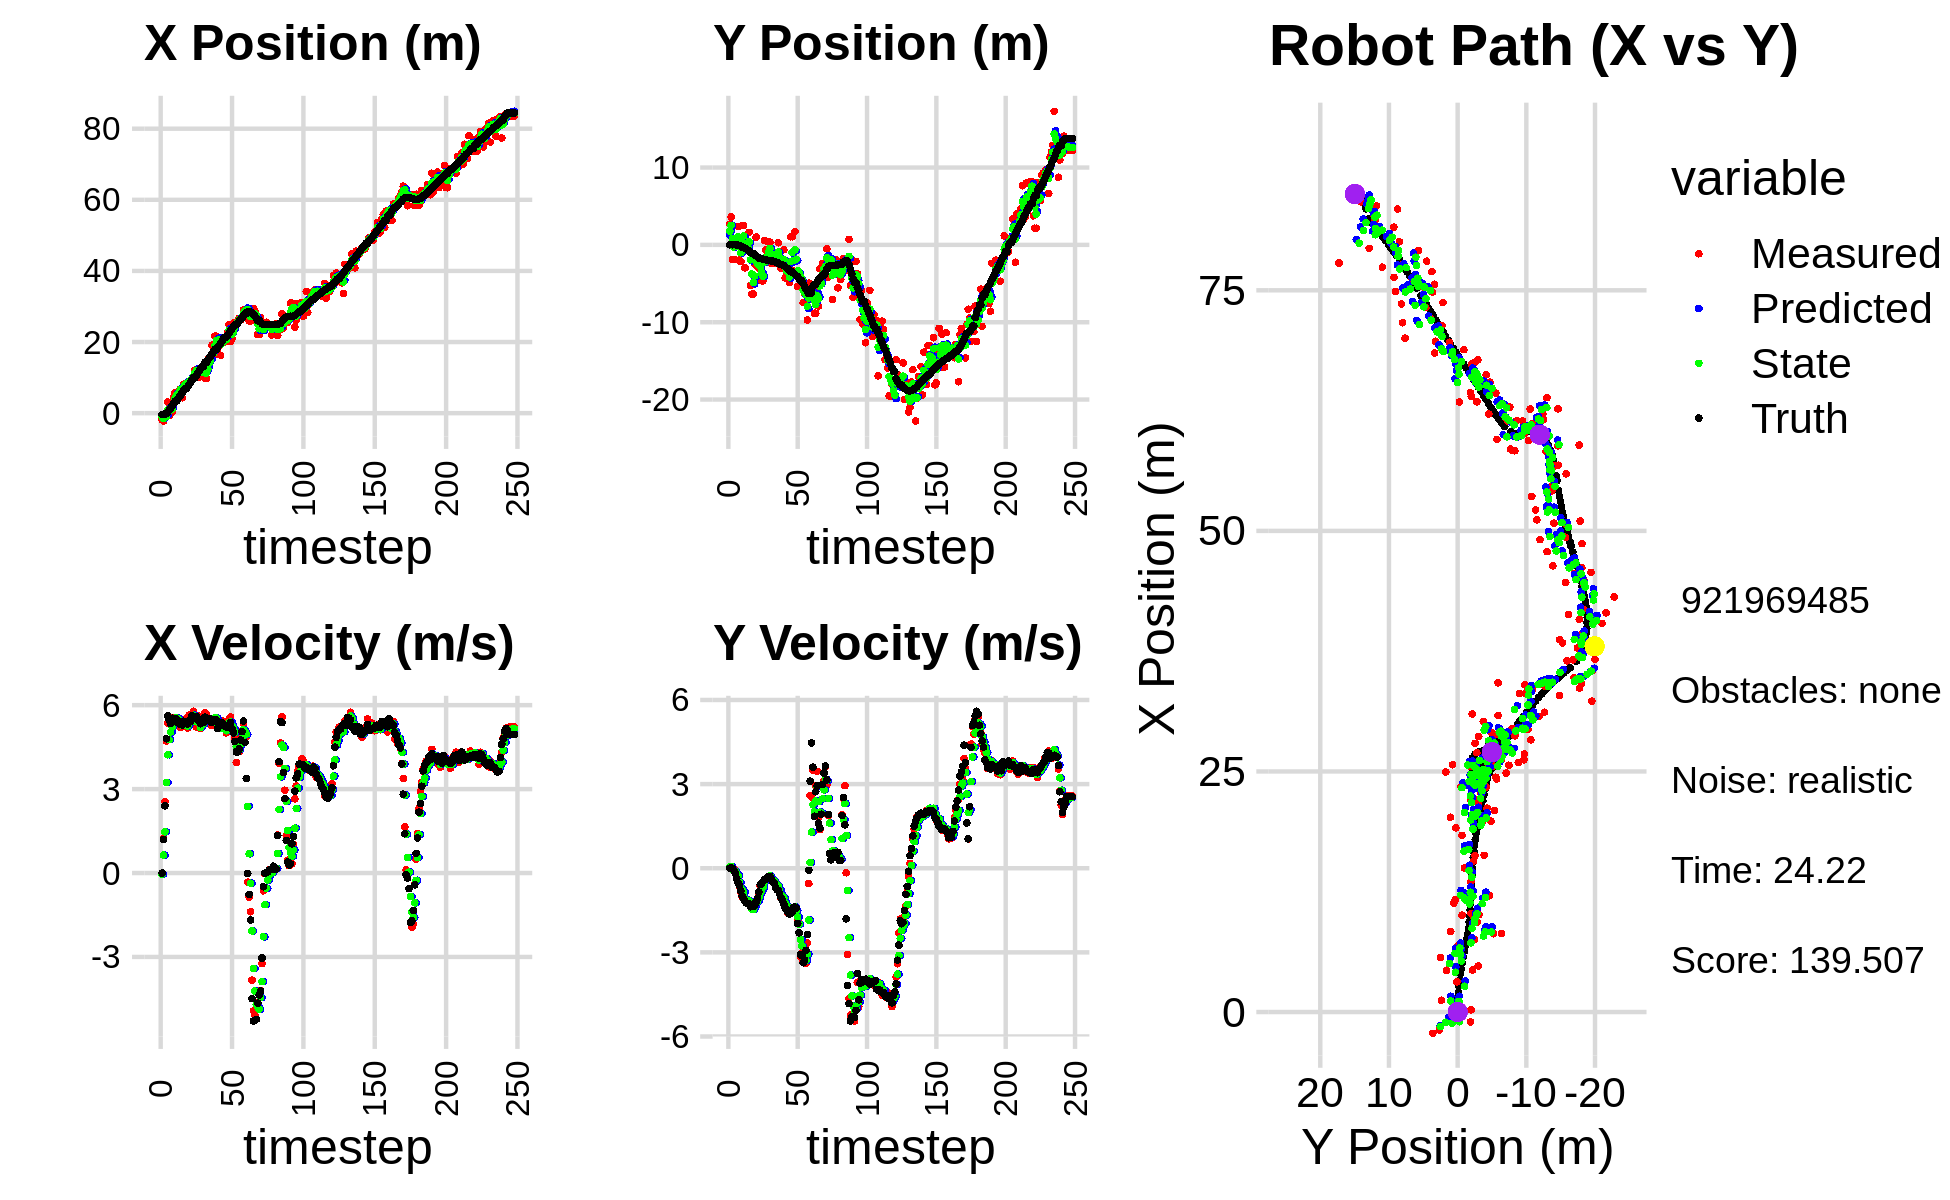

The data file committed next to this chart (first rows):
-1.861207872835645816e+00, 2.664439089060023580e+00, 0.000000000000000000e+00, 0.000000000000000000e+00, 0.000000000000000000e+00, 0.000000000000000000e+00, 0.000000000000000000e+00, 0.000000000000000000e+00, -5.414719318983493013e-01, 1.267706287697166534e+00, 0.000000000000000000e+00, 0.000000000000000000e+00, -3.806299270822046110e-01, 2.292526532983160323e-02, 0.000000000000000000e+00, 0.000000000000000000e+00, 0.000000000000000000e+00, -2.270470431540161371e-04
-1.861207872835645816e+00, 2.664439089060023580e+00, 0.000000000000000000e+00, -0.000000000000000000e+00, -5.414719318983493013e-01, 1.267706287697166534e+00, 0.000000000000000000e+00, 0.000000000000000000e+00, -1.067027566459501697e+00, 1.766039669186204808e+00, -3.933971272424324067e-02, 4.300058648602160527e-02, -3.806299270822046110e-01, 2.292526532983160323e-02, 0.000000000000000000e+00, 0.000000000000000000e+00, 0.000000000000000000e+00, 2.642395265866070986e-04
-2.209464222431731795e+00, 3.612851197720356566e+00, 1.233999894019015997e+00, -4.260708148487539742e-04, -1.070961537731925928e+00, 1.770339727834806975e+00, -3.933971272424324067e-02, 4.300058648602160527e-02, -1.492721068792796757e+00, 2.529188780423743843e+00, 6.387560908308196339e-01, 6.308423137391172553e-02, -3.773378432570472785e-01, 2.292543225908559579e-02, 1.199999999999999956e+00, 0.000000000000000000e+00, 1.200000047683715820e+00, 3.452762030065059662e-04
-1.019906729620721153e+00, -1.869873917585849421e+00, 2.554981716246497836e+00, -9.683531143503244440e-03, -1.428845459709714882e+00, 2.535497203561134949e+00, 6.387560908308196339e-01, 6.308423137391172553e-02, -1.174936170139439628e+00, 8.129039437020963987e-01, 1.474285274010573410e+00, -5.995037988249024563e-02, -1.895898875465049926e-01, 2.276583883409173670e-02, 2.399999999999999911e+00, -2.000000000000000042e-03, 2.400000095367431641e+00, 3.790040733292698860e-03
-1.019906729620721153e+00, -1.869873917585849421e+00, 4.714966288533679162e+00, -1.786999985372062644e-02, -1.027507642738382243e+00, 8.069089057138473242e-01, 1.474285274010573410e+00, -5.995037988249024563e-02, -1.013718303081510452e+00, -2.628099898139913959e-01, 3.237577512368039923e+00, -1.049041190873281626e-01, -1.895898875465049926e-01, 2.276583883409173670e-02, 4.799000000000000377e+00, -7.900000000000000078e-02, 4.800000190734863281e+00, 3.790040733292698860e-03
3.141843170132221807e+00, 1.019546208684827954e-01, 5.348119985510088270e+00, -1.418153734827989065e-01, -6.899605518447065045e-01, -2.733004017227241844e-01, 3.237577512368039923e+00, -1.049041190873281626e-01, 8.609517779798019355e-01, -1.255685280376802049e-01, 4.227244047687171324e+00, -1.136265985572468828e-01, 2.861143052673357223e-01, 1.684330795274163739e-02, 5.623999999999999666e+00, -1.819999999999999951e-01, 5.626999855041503906e+00, 2.651065215468406677e-02
-6.414646205714499283e-01, 6.179854448581638682e-01, 5.325870010092294216e+00, -3.286400298281755838e-01, 1.283676182748519023e+00, -1.369311878934048876e-01, 4.227244047687171324e+00, -1.136265985572468828e-01, 5.697827031471571768e-01, 1.579963434363405861e-01, 4.766973252722390697e+00, -1.951384644820883252e-01, 9.261594713077098140e-01, -9.550911616267540941e-03, 5.469000000000000306e+00, -3.679999999999999938e-01, 5.480999946594238281e+00, 6.162821501493453979e-02
1.223957911335824988e+00, 2.374453952476484275e+00, 5.368288527037210933e+00, -4.720155004274171895e-01, 1.046480028419396247e+00, 1.384824969881317536e-01, 4.766973252722390697e+00, -1.951384644820883252e-01, 1.138188322886986015e+00, 1.019526387501554332e+00, 5.037114512116350085e+00, -2.722076585346777655e-01, 1.444866746318769657e+00, -4.711682492384852011e-02, 5.344000000000000306e+00, -5.220000000000000195e-01, 5.368999958038330078e+00, 8.770108222961425781e-02
2.349360881730698514e-01, -1.952741662507168297e+00, 5.472221394865499633e+00, -6.526221950298893848e-01, 1.641899774098621201e+00, 9.923056216480865555e-01, 5.037114512116350085e+00, -2.722076585346777655e-01, 1.118100409105058368e+00, -1.871238635919292292e-01, 5.231755852531777329e+00, -5.145222238071334164e-01, 2.069660752830295269e+00, -1.099577333851220751e-01, 5.532000000000000028e+00, -6.280000000000000027e-01, 5.567999839782714844e+00, 1.187002807855606079e-01
4.353284567168804742e+00, -2.171858275745164324e+00, 5.558036350274877968e+00, -8.588415128937925136e-01, 1.641275994358236012e+00, -2.385760859726425709e-01, 5.231755852531777329e+00, -5.145222238071334164e-01, 2.681044178081673834e+00, -1.015251055833234162e+00, 5.423420324352530741e+00, -7.128575810233594989e-01, 2.702038377136999348e+00, -1.947826979290040450e-01, 5.485000000000000320e+00, -8.159999999999999476e-01, 5.545000076293945312e+00, 1.533099412918090820e-01
5.653796047247264589e+00, 2.518631449217863860e+00, 5.485774442648999383e+00, -1.037386046240626358e+00, 3.223386210516927086e+00, -1.086536813935570223e+00, 5.423420324352530741e+00, -7.128575810233594989e-01, 4.138609705021188745e+00, 3.375771382348555782e-01, 5.520921296622413266e+00, -7.794975129408604486e-01, 3.334873765729350570e+00, -3.015091506879786776e-01, 5.500000000000000000e+00, -1.006000000000000005e+00, 5.592000007629394531e+00, 1.868977546691894531e-01
5.653796047247264589e+00, 2.518631449217863860e+00, 5.548659566864863280e+00, -1.049277922412287678e+00, 4.690701834683429716e+00, 2.596273869407695334e-01, 5.520921296622413266e+00, -7.794975129408604486e-01, 5.056336456393308865e+00, 1.150400362069061710e+00, 5.549942736912304220e+00, -8.522265639404991155e-01, 3.334873765729350570e+00, -3.015091506879786776e-01, 5.509000000000000341e+00, -1.092999999999999972e+00, 5.617000102996826172e+00, 1.868977546691894531e-01
4.785262614338287257e+00, -2.978971818161817442e+00, 5.550126657688373655e+00, -1.183943093420296799e+00, 5.611330730084539198e+00, 1.065177705675011799e+00, 5.549942736912304220e+00, -8.522265639404991155e-01, 5.300401651027554450e+00, -5.495210061606821128e-01, 5.528431377373926203e+00, -1.094721152387935437e+00, 3.965878098755728054e+00, -4.276135949549044746e-01, 5.376999999999999780e+00, -1.177999999999999936e+00, 5.504000186920166016e+00, 2.101681232452392578e-01
6.219789952088587981e+00, 4.165949481677145433e-02, 5.254990437935505909e+00, -1.189798142765373434e+00, 5.853244788764946804e+00, -6.589931213994756343e-01, 5.528431377373926203e+00, -1.094721152387935437e+00, 5.982873015812206319e+00, -3.829972757434508268e-01, 5.410190712233788446e+00, -1.122429750706176454e+00, 4.481819718909539674e+00, -5.405693440970845698e-01, 5.426999999999999602e+00, -1.243999999999999995e+00, 5.567999839782714844e+00, 2.226589471101760864e-01
6.860887616596844651e+00, -2.634672237313466503e-02, 5.203789910130580232e+00, -1.202851789267361582e+00, 6.523892087035584986e+00, -4.952402508140684723e-01, 5.410190712233788446e+00, -1.122429750706176454e+00, 6.647123893771541780e+00, -3.109610649067866550e-01, 5.310698461293110739e+00, -1.148596597680048514e+00, 5.099432557994549420e+00, -6.817501579273876899e-01, 5.302999999999999936e+00, -1.250000000000000000e+00, 5.447999954223632812e+00, 2.271595597267150879e-01
4.335086316071770085e+00, 1.627118369872293968e+00, 5.333877589886182768e+00, -1.295711827190900944e+00, 7.178193739900852854e+00, -4.258207246747914843e-01, 5.310698461293110739e+00, -1.148596597680048514e+00, 6.103413099039184608e+00, 3.861202895152350267e-01, 5.270571214697684859e+00, -1.169873492525578484e+00, 5.706009477604507829e+00, -8.244924344696672458e-01, 5.293000000000000149e+00, -1.288999999999999924e+00, 5.447999954223632812e+00, 2.383052259683609009e-01
8.134638637026514019e+00, -5.243655005781802991e+00, 5.323343168969485006e+00, -1.346514178337607115e+00, 6.630470220508953183e+00, 2.691329402626772005e-01, 5.270571214697684859e+00, -1.169873492525578484e+00, 7.198038443865035774e+00, -1.925246752904194780e+00, 5.336508284771513289e+00, -1.373788992571319589e+00, 6.324144929463832554e+00, -9.791171933960963747e-01, 5.423000000000000043e+00, -1.372000000000000108e+00, 5.593999862670898438e+00, 2.477487027645111084e-01
8.144679635968019582e+00, -6.364107409627894008e+00, 5.498130940251263254e+00, -1.377237333203500169e+00, 7.731689272342187280e+00, -2.062625652161326872e+00, 5.336508284771513289e+00, -1.373788992571319589e+00, 7.892869826509308240e+00, -3.771597529294369977e+00, 5.418580458844151515e+00, -1.471283534266726534e+00, 6.848511308193923064e+00, -1.110917846120613728e+00, 5.415000000000000036e+00, -1.360999999999999988e+00, 5.583000183105468750e+00, 2.454415857791900635e-01
8.144679635968019582e+00, -6.364107409627894008e+00, 5.328235543531077312e+00, -1.351635077660641171e+00, 8.434727872393724013e+00, -3.918725882721042719e+00, 5.418580458844151515e+00, -1.471283534266726534e+00, 8.323669686324269179e+00, -4.887221322539128110e+00, 5.364336959924458803e+00, -1.471422038408377819e+00, 6.848511308193923064e+00, -1.110917846120613728e+00, 5.413000000000000256e+00, -1.368000000000000105e+00, 5.583000183105468750e+00, 2.484335899353027344e-01
7.540183417675858202e+00, -2.474519053240087363e+00, 5.182840635753114711e+00, -1.314752162883249031e+00, 8.860103382316715681e+00, -5.034363526379966203e+00, 5.364336959924458803e+00, -1.471422038408377819e+00, 8.355593426893737075e+00, -4.013510537504064501e+00, 5.255806472714616540e+00, -1.342915848690906744e+00, 7.472176164430020862e+00, -1.268107691724907893e+00, 5.326999999999999957e+00, -1.320000000000000062e+00, 5.487999916076660156e+00, 2.484335899353027344e-01
8.368018925110966677e+00, 1.007567723863279197e+00, 5.647085484873066719e+00, -1.361949596649057348e+00, 8.881174074165198107e+00, -4.147802122373155598e+00, 5.255806472714616540e+00, -1.342915848690906744e+00, 8.695763352422240189e+00, -2.100218340817808560e+00, 5.445327971239693809e+00, -1.236387161154307801e+00, 8.085571854970281080e+00, -1.421646753135568542e+00, 5.458999999999999631e+00, -1.195999999999999952e+00, 5.589000225067138672e+00, 2.366579920053482056e-01
9.345981806296313366e+00, -2.851282158055889582e+00, 5.332663765139024292e+00, -1.095367807804064730e+00, 9.240296149546209037e+00, -2.223857056933239207e+00, 5.445327971239693809e+00, -1.236387161154307801e+00, 9.276918820541551369e+00, -2.469614698331426883e+00, 5.394829457964280373e+00, -1.186140465607387950e+00, 8.710428803844445511e+00, -1.563883701181355335e+00, 5.407000000000000028e+00, -1.076000000000000068e+00, 5.513000011444091797e+00, 2.025893926620483398e-01
9.498325720040567077e+00, -2.441191235590746800e+00, 5.659480651857867528e+00, -9.025736197727100008e-01, 9.816401766337978785e+00, -2.588228744892165700e+00, 5.394829457964280373e+00, -1.186140465607387950e+00, 9.702048085840687008e+00, -2.522780855774920727e+00, 5.523305533253483723e+00, -1.053630660978818856e+00, 9.342922776728128653e+00, -1.682610550491009382e+00, 5.621000000000000441e+00, -8.489999999999999769e-01, 5.684999942779541016e+00, 1.581481397151947021e-01
1.012605965162245525e+01, -3.107356349109033022e+00, 5.780863897004147489e+00, -6.473797831023975213e-01, 1.025437863916603476e+01, -2.628143921872802657e+00, 5.523305533253483723e+00, -1.053630660978818856e+00, 1.021335930297809291e+01, -2.808437140123047016e+00, 5.641333124306715519e+00, -8.792185285465039524e-01, 9.985607713688780862e+00, -1.771608153721162981e+00, 5.527999999999999581e+00, -5.829999999999999627e-01, 5.559000015258789062e+00, 1.115220338106155396e-01
1.208588513737243098e+01, -4.638532439520893114e+00, 5.449932831383603293e+00, -6.103199101663994153e-01, 1.077749261540876446e+01, -2.896358992977697611e+00, 5.641333124306715519e+00, -8.792185285465039524e-01, 1.126660859660677794e+01, -3.581798762514733614e+00, 5.575218857666024874e+00, -7.955971963863750496e-01, 9.985607713688780862e+00, -1.771608153721162981e+00, 5.533999999999999808e+00, -5.270000000000000240e-01, 5.559000015258789062e+00, 1.115220338106155396e-01
1.208588513737243098e+01, -4.638532439520893114e+00, 5.214830846675755360e+00, -4.813606970802767338e-01, 1.182413048237338060e+01, -3.661358482153371341e+00, 5.575218857666024874e+00, -7.955971963863750496e-01, 1.191272998807916395e+01, -4.041761942426090215e+00, 5.411054946814118694e+00, -6.742305178152672163e-01, 1.062240847901040652e+01, -1.835769454465167705e+00, 5.594000000000000306e+00, -4.719999999999999751e-01, 5.612999916076660156e+00, 9.204526990652084351e-02
1.130176502859401921e+01, 5.656923857507102360e-01, 5.635210839472527766e+00, -4.481142873915056057e-01, 1.245383548276057617e+01, -4.109184994207616626e+00, 5.411054946814118694e+00, -6.742305178152672163e-01, 1.202437501006563814e+01, -2.246388017688547123e+00, 5.497691018891508463e+00, -4.667755322783426197e-01, 1.126318415957452679e+01, -1.891976872588183811e+00, 5.464999999999999858e+00, -4.000000000000000222e-01, 5.479000091552734375e+00, 7.935342937707901001e-02
1.005996367362706323e+01, -6.496115119328623733e-01, 5.271511677328522438e+00, -3.773433753692277959e-01, 1.257414411195478898e+01, -2.293065570916381191e+00, 5.497691018891508463e+00, -4.667755322783426197e-01, 1.161775501931652954e+01, -1.637950271341711117e+00, 5.342405084790540215e+00, -3.893203430397865206e-01, 1.189290866219567455e+01, -1.939379731435761922e+00, 5.466000000000000192e+00, -3.880000000000000115e-01, 5.479000091552734375e+00, 7.145974040031433105e-02
1.024029907571146936e+01, -1.966184001717990348e+00, 5.166959202072121116e+00, -3.529484052857375098e-01, 1.215199552779558445e+01, -1.676882305645689852e+00, 5.342405084790540215e+00, -3.893203430397865206e-01, 1.142736837128158989e+01, -1.790910559857929574e+00, 5.206559807216903479e+00, -3.792076362367338138e-01, 1.251271876717154363e+01, -1.983052173071400359e+00, 5.334999999999999964e+00, -3.659999999999999920e-01, 5.347000122070312500e+00, 6.820277869701385498e-02
1.167895945912236755e+01, 3.496428335736894155e-01, 5.457679200118073837e+00, -3.191031682988177409e-01, 1.194802435200328006e+01, -1.828831323481602933e+00, 5.206559807216903479e+00, -3.792076362367338138e-01, 1.185339625250718676e+01, -9.618966668506230278e-01, 5.319955731898191154e+00, -3.031664943223260633e-01, 1.313960322714524942e+01, -2.024610676983531476e+00, 5.389000000000000234e+00, -2.949999999999999845e-01, 5.396999835968017578e+00, 5.840216577053070068e-02
1.167895945912236755e+01, 3.496428335736894155e-01, 5.367679343808602788e+00, -2.989877635515771903e-01, 1.238539182569700614e+01, -9.922133162828555841e-01, 5.319955731898191154e+00, -3.031664943223260633e-01, 1.212008470918710756e+01, -4.590305507835498178e-01, 5.327255026885958422e+00, -2.712927858353352262e-01, 1.313960322714524942e+01, -2.024610676983531476e+00, 5.389000000000000234e+00, -2.909999999999999809e-01, 5.396999835968017578e+00, 5.564399436116218567e-02
9.773418993008235134e+00, -2.404999681887895147e+00, 5.732874172854538486e+00, -4.302970504009918096e-01, 1.265281021187570332e+01, -4.861598293670833515e-01, 5.327255026885958422e+00, -2.712927858353352262e-01, 1.157627366619367670e+01, -1.252403636063867287e+00, 5.462632970149698508e+00, -3.866028023269960645e-01, 1.429082354891320250e+01, -2.093326010938424631e+00, 5.570999999999999730e+00, -4.010000000000000231e-01, 5.585000038146972656e+00, 7.491734623908996582e-02
9.773418993008235134e+00, -2.404999681887895147e+00, 5.683014232258280174e+00, -4.265546718444682694e-01, 1.212253696320864726e+01, -1.291063916296566916e+00, 5.462632970149698508e+00, -3.866028023269960645e-01, 1.124166060354958319e+01, -1.734588595440095249e+00, 5.518381627254822952e+00, -4.296870506129165102e-01, 1.429082354891320250e+01, -2.093326010938424631e+00, 5.466000000000000192e+00, -4.689999999999999725e-01, 5.486999988555908203e+00, 7.491734623908996582e-02
1.353505894573009627e+01, -1.936801949076416784e+00, 5.425758877281745107e+00, -4.805724674796933438e-01, 1.179349876627506610e+01, -1.777557300501386939e+00, 5.518381627254822952e+00, -4.296870506129165102e-01, 1.244883330877744676e+01, -1.842083237099641169e+00, 5.509023660500734998e+00, -4.564311522486498851e-01, 1.489844569564840349e+01, -2.142485061295875681e+00, 5.461000000000000298e+00, -5.260000000000000231e-01, 5.486999988555908203e+00, 8.834186196327209473e-02
1.569969437984910599e+01, -2.327957356430909730e+00, 5.384668530735330805e+00, -6.265667206830868308e-01, 1.299973567482751946e+01, -1.887726352324506252e+00, 5.509023660500734998e+00, -4.564311522486498851e-01, 1.401511576055337471e+01, -2.066839014561600685e+00, 5.510186213634573171e+00, -5.437911894647348143e-01, 1.552859553712840324e+01, -2.204962172681563359e+00, 5.520999999999999908e+00, -6.929999999999999494e-01, 5.565000057220458984e+00, 1.158402934670448303e-01
1.495781037166801219e+01, -9.715605169939459662e-01, 5.293708292436151375e+00, -7.240861976361649965e-01, 1.456613438191683230e+01, -2.121218133508074200e+00, 5.510186213634573171e+00, -5.437911894647348143e-01, 1.470816807210135302e+01, -1.668967804635277830e+00, 5.414928689986065358e+00, -6.002720603778641806e-01, 1.605524119719689580e+01, -2.270866313183172114e+00, 5.399000000000000021e+00, -7.610000000000000098e-01, 5.452000141143798828e+00, 1.359388232231140137e-01
1.914516171815318302e+01, 2.781256050307760463e-01, 5.389086378562591761e+00, -7.921851395300942844e-01, 1.524966094109995929e+01, -1.728995010673064270e+00, 5.414928689986065358e+00, -6.002720603778641806e-01, 1.671822359160617921e+01, -9.363886516899914136e-01, 5.493927567220979746e+00, -6.428964491702020556e-01, 1.667862948778960686e+01, -2.358516851682661564e+00, 5.394000000000000128e+00, -7.940000000000000391e-01, 5.452000141143798828e+00, 1.459527611732482910e-01
1.626714095453179354e+01, -2.536490315931142270e+00, 5.293208032997378965e+00, -8.808556082703207224e-01, 1.726761634832827852e+01, -1.000678296607011575e+00, 5.493927567220979746e+00, -6.428964491702020556e-01, 1.688428280420692928e+01, -1.616715713734014237e+00, 5.377928803486208054e+00, -7.856309654652702257e-01, 1.730556353936067282e+01, -2.455603042971649774e+00, 5.480999999999999872e+00, -9.140000000000000346e-01, 5.557000160217285156e+00, 1.649013012647628784e-01
2.165545710911055011e+01, -3.047498085973197934e+00, 5.503870484002831631e+00, -1.059922124090359796e+00, 1.742207568455555133e+01, -1.695278810280541171e+00, 5.377928803486208054e+00, -7.856309654652702257e-01, 1.902165033007768002e+01, -2.239281877276737553e+00, 5.541002459523791224e+00, -9.408211465254491257e-01, 1.793467768986372590e+01, -2.566845337081030021e+00, 5.490000000000000213e+00, -1.054000000000000048e+00, 5.590000152587890625e+00, 1.902485489845275879e-01
2.165545710911055011e+01, -3.047498085973197934e+00, 5.449863003041536480e+00, -1.049521493460760846e+00, 1.957575057603006030e+01, -2.333363991929282566e+00, 5.541002459523791224e+00, -9.408211465254491257e-01, 2.035876549708808980e+01, -2.619765625992065416e+00, 5.539617217225913492e+00, -1.006303423667409547e+00, 1.793467768986372590e+01, -2.566845337081030021e+00, 5.471000000000000085e+00, -1.149000000000000021e+00, 5.590000152587890625e+00, 1.902485489845275879e-01
1.835222211480093435e+01, -6.304704344451343978e-01, 5.276422203505418018e+00, -1.217207179252291382e+00, 2.091272721881068009e+01, -2.720395968358806371e+00, 5.539617217225913492e+00, -1.006303423667409547e+00, 1.994084682332859515e+01, -1.895364952616428678e+00, 5.347163979003841661e+00, -1.055732209189025106e+00, 1.855862101944585518e+01, -2.696129718935260655e+00, 5.168999999999999595e+00, -1.266999999999999904e+00, 5.322000026702880859e+00, 2.267217040061950684e-01
2.119097003362571385e+01, -4.285485068283714227e+00, 5.292227953045330224e+00, -1.339031553333500879e+00, 2.047556322122898109e+01, -2.000938173535331099e+00, 5.347163979003841661e+00, -1.055732209189025106e+00, 2.074427360584843072e+01, -2.915550685545087450e+00, 5.335437073847954181e+00, -1.235849745558866397e+00, 1.905454692255892013e+01, -2.815262713590005905e+00, 5.296999999999999709e+00, -1.419999999999999929e+00, 5.484000205993652344e+00, 2.478175759315490723e-01
1.628803071391778445e+01, -3.864157357435093587e+00, 5.234238140479254398e+00, -1.444869968028178464e+00, 2.127781731323322489e+01, -3.039135660100974246e+00, 5.335437073847954181e+00, -1.235849745558866397e+00, 1.939331214394061575e+01, -3.372079160654203989e+00, 5.168325680398388577e+00, -1.349522628574330918e+00, 1.965647372631962497e+01, -2.973248401529850149e+00, 5.282000000000000028e+00, -1.473999999999999977e+00, 5.484000205993652344e+00, 2.693347632884979248e-01
1.973319402354347574e+01, -3.539494791829907339e+00, 5.438212151102554515e+00, -1.611654994305500965e+00, 1.991014471198045399e+01, -3.507031423511636881e+00, 5.168325680398388577e+00, -1.349522628574330918e+00, 1.985052720423792039e+01, -3.526433275483821905e+00, 5.294271399062019157e+00, -1.469696788050858238e+00, 2.026868686037011713e+01, -3.147337595437294411e+00, 5.373999999999999666e+00, -1.556000000000000050e+00, 5.594999790191650391e+00, 2.881117165088653564e-01
1.982648620017914354e+01, -4.850903907454113373e+00, 5.171324527909546553e+00, -1.602747328430462304e+00, 2.037995434414412088e+01, -3.673402954288907729e+00, 5.294271399062019157e+00, -1.469696788050858238e+00, 2.016829378563622654e+01, -4.144490636006316286e+00, 5.219723907840074340e+00, -1.556623874963096510e+00, 2.087109240920401376e+01, -3.330573002336116417e+00, 5.277999999999999581e+00, -1.631000000000000005e+00, 5.524000167846679688e+00, 3.005415797233581543e-01
2.024066147168100116e+01, 1.055140336821916103e+00, 5.202694651120519431e+00, -1.575456428184142332e+00, 2.069026617642023425e+01, -4.300153023502625516e+00, 5.219723907840074340e+00, -1.556623874963096510e+00, 2.052002820832896290e+01, -2.173122639804641931e+00, 5.202266251511611372e+00, -1.445600550895258518e+00, 2.137366542233003130e+01, -3.485089460409410478e+00, 5.285000000000000142e+00, -1.608999999999999986e+00, 5.524000167846679688e+00, 2.940377891063690186e-01
2.024066147168100116e+01, 1.055140336821916103e+00, 5.010321531105193849e+00, -1.517202871352258953e+00, 2.104025483348012315e+01, -2.317682694894167561e+00, 5.202266251511611372e+00, -1.445600550895258518e+00, 2.073409973732834644e+01, -9.795379754911901493e-01, 5.087593745539974677e+00, -1.402899916704699823e+00, 2.137366542233003130e+01, -3.485089460409410478e+00, 5.221000000000000085e+00, -1.552999999999999936e+00, 5.447000026702880859e+00, 2.940377891063690186e-01
2.270512715004692694e+01, -3.385963121891330641e+00, 5.069913307321412432e+00, -1.438359779474772893e+00, 2.124285911188234266e+01, -1.119827967161660220e+00, 5.087593745539974677e+00, -1.402899916704699823e+00, 2.179456893366886305e+01, -2.020975602445577390e+00, 5.109354660903487222e+00, -1.469670163756607417e+00, 2.197487506233226995e+01, -3.662764229991362086e+00, 5.285000000000000142e+00, -1.407999999999999918e+00, 5.469999790191650391e+00, 2.764410376548767090e-01
2.494658574440101262e+01, 1.720345101165880131e+00, 5.505393111704402820e+00, -1.453368513368048065e+00, 2.230550439975921151e+01, -2.167942618821238288e+00, 5.109354660903487222e+00, -1.469670163756607417e+00, 2.331121363422056092e+01, -6.228377684123074243e-01, 5.368367851590064355e+00, -1.375400854217987856e+00, 2.256805667259557424e+01, -3.825792232150277083e+00, 5.291999999999999815e+00, -1.383000000000000007e+00, 5.469999790191650391e+00, 2.581017315387725830e-01
2.015835985534264907e+01, -3.514461913971866469e+00, 5.578588292996105480e+00, -1.516349314981838781e+00, 2.384805041937956815e+01, -7.603778538341061655e-01, 5.368367851590064355e+00, -1.375400854217987856e+00, 2.246035332775215210e+01, -1.857990805521134492e+00, 5.393052921011965317e+00, -1.501138248892285532e+00, 2.317955741293251393e+01, -3.986130872036792283e+00, 5.386000000000000121e+00, -1.423999999999999932e+00, 5.572000026702880859e+00, 2.654036283493041992e-01
2.094940051414063120e+01, -5.370882073868310513e+00, 5.226303991544930305e+00, -1.855764702292332702e+00, 2.299965861985334925e+01, -2.008104630410362912e+00, 5.393052921011965317e+00, -1.501138248892285532e+00, 2.222222007762908902e+01, -3.352835911201820451e+00, 5.262663188691485416e+00, -1.737839511440862461e+00, 2.378607329709417328e+01, -4.170098939195540311e+00, 5.147999999999999687e+00, -1.973000000000000087e+00, 5.513999938964843750e+00, 3.411947190761566162e-01
2.346539607645212300e+01, -3.563574413065882407e+00, 5.011987307203247255e+00, -2.303527069498340740e+00, 2.274848639649823667e+01, -3.526619862345906853e+00, 5.262663188691485416e+00, -1.737839511440862461e+00, 2.301259805264609781e+01, -3.555339005772484295e+00, 5.156562465541289164e+00, -1.996438767915067025e+00, 2.427423152300413989e+01, -4.359477201592554252e+00, 5.009999999999999787e+00, -2.302000000000000046e+00, 5.513999938964843750e+00, 4.308114647865295410e-01
2.555991283017033311e+01, -4.573806503810319946e+00, 4.829730763879634736e+00, -3.156992323133935407e+00, 2.352825429920022771e+01, -3.754982882563990820e+00, 5.156562465541289164e+00, -1.996438767915067025e+00, 2.428693726172110701e+01, -4.109077503708186363e+00, 5.039867096233725974e+00, -2.543570291421443308e+00, 2.483717116674558056e+01, -4.666080155763296489e+00, 4.701999999999999957e+00, -3.072999999999999954e+00, 5.617000102996826172e+00, 5.789424777030944824e-01
2.555991283017033311e+01, -4.573806503810319946e+00, 3.953053752361891160e+00, -3.017299375960281527e+00, 2.479092397134447978e+01, -4.363434532850330783e+00, 5.039867096233725974e+00, -2.543570291421443308e+00, 2.505281496578484735e+01, -4.458765167150818165e+00, 4.530471733261980383e+00, -2.764138782840208641e+00, 2.483717116674558056e+01, -4.666080155763296489e+00, 4.331000000000000405e+00, -3.112999999999999989e+00, 5.334000110626220703e+00, 6.519482731819152832e-01
2.564341390114467956e+01, -7.463347831071597938e+00, 4.336197004324034765e+00, -3.309746169621521794e+00, 2.550586213911104494e+01, -4.735179045434838585e+00, 4.530471733261980383e+00, -2.764138782840208641e+00, 2.555310569897084250e+01, -5.832538723445184203e+00, 4.436728591419910828e+00, -3.073693375858494115e+00, 2.534165629703379352e+01, -5.021847882471033309e+00, 4.325000000000000178e+00, -3.369000000000000217e+00, 5.481999874114990234e+00, 6.519482731819152832e-01
2.668022891856060141e+01, -6.291640499854611157e+00, 4.341968101007403824e+00, -3.348223384807493819e+00, 2.599677855811283322e+01, -6.139908061031033704e+00, 4.436728591419910828e+00, -3.073693375858494115e+00, 2.625235384310673226e+01, -6.206999603735869897e+00, 4.405215827791157501e+00, -3.202180682723804850e+00, 2.583999690393544668e+01, -5.407752672483951528e+00, 4.439000000000000057e+00, -3.274000000000000021e+00, 5.515999794006347656e+00, 6.568879485130310059e-01
2.617645830647297700e+01, -6.318339446835746109e+00, 4.802194306286477143e+00, -3.391396916091816038e+00, 2.669287542588584827e+01, -6.527217672008250204e+00, 4.405215827791157501e+00, -3.202180682723804850e+00, 2.650757271523736591e+01, -6.448932231141787597e+00, 4.591229686602419591e+00, -3.283738125620794701e+00, 2.626335009895884198e+01, -5.724660555123197270e+00, 4.751999999999999780e+00, -2.930000000000000160e+00, 5.583000183105468750e+00, 6.148870587348937988e-01
2.681743266953759530e+01, -9.723287025165753050e+00, 5.065163212149542460e+00, -2.663991591936103021e+00, 2.696669568389760840e+01, -6.777306043703867466e+00, 4.591229686602419591e+00, -3.283738125620794701e+00, 2.692267841277874396e+01, -7.932276349740670973e+00, 4.817738194208221358e+00, -3.067125954316763270e+00, 2.680002650603789860e+01, -6.072149434537328361e+00, 5.057000000000000384e+00, -2.365000000000000213e+00, 5.583000183105468750e+00, 4.841866493225097656e-01
2.901950678222830149e+01, -4.957438746133908225e+00, 5.353196981232255069e+00, -5.462998551321093244e-01, 2.740445223219956716e+01, -8.238988945172346590e+00, 4.817738194208221358e+00, -3.067125954316763270e+00, 2.802671330603132560e+01, -6.872770007738554732e+00, 5.120858565071340962e+00, -1.845139571923161359e+00, 2.739181956655295380e+01, -6.286451975019421212e+00, 5.432000000000000384e+00, -7.399999999999999634e-02, 5.433000087738037109e+00, 1.016990691423416138e-01
2.885954847912990218e+01, -5.705247024506473252e+00, 4.961354702184887167e+00, 2.588470145956221380e+00, 2.853879916253846005e+01, -7.057283964930871178e+00, 5.120858565071340962e+00, -1.845139571923161359e+00, 2.865575642949421464e+01, -6.410134891091753495e+00, 5.050269964331883799e+00, 2.053751069518297001e-01, 2.800216636042163287e+01, -6.205600897239490266e+00, 4.668000000000000149e+00, 3.103000000000000203e+00, 5.605999946594238281e+00, -4.808773398399353027e-01
2.885954847912990218e+01, -5.705247024506473252e+00, 4.878901518611421295e+00, 2.545452136374085406e+00, 2.916078342592740213e+01, -6.389597380396570436e+00, 5.050269964331883799e+00, 2.053751069518297001e-01, 2.904298453212177833e+01, -6.059653690072996035e+00, 4.958243825608819044e+00, 1.286991500482817408e+00, 2.800216636042163287e+01, -6.205600897239490266e+00, 3.383000000000000007e+00, 4.469000000000000306e+00, 5.605999946594238281e+00, -4.808773398399353027e-01
... 188 more rows
